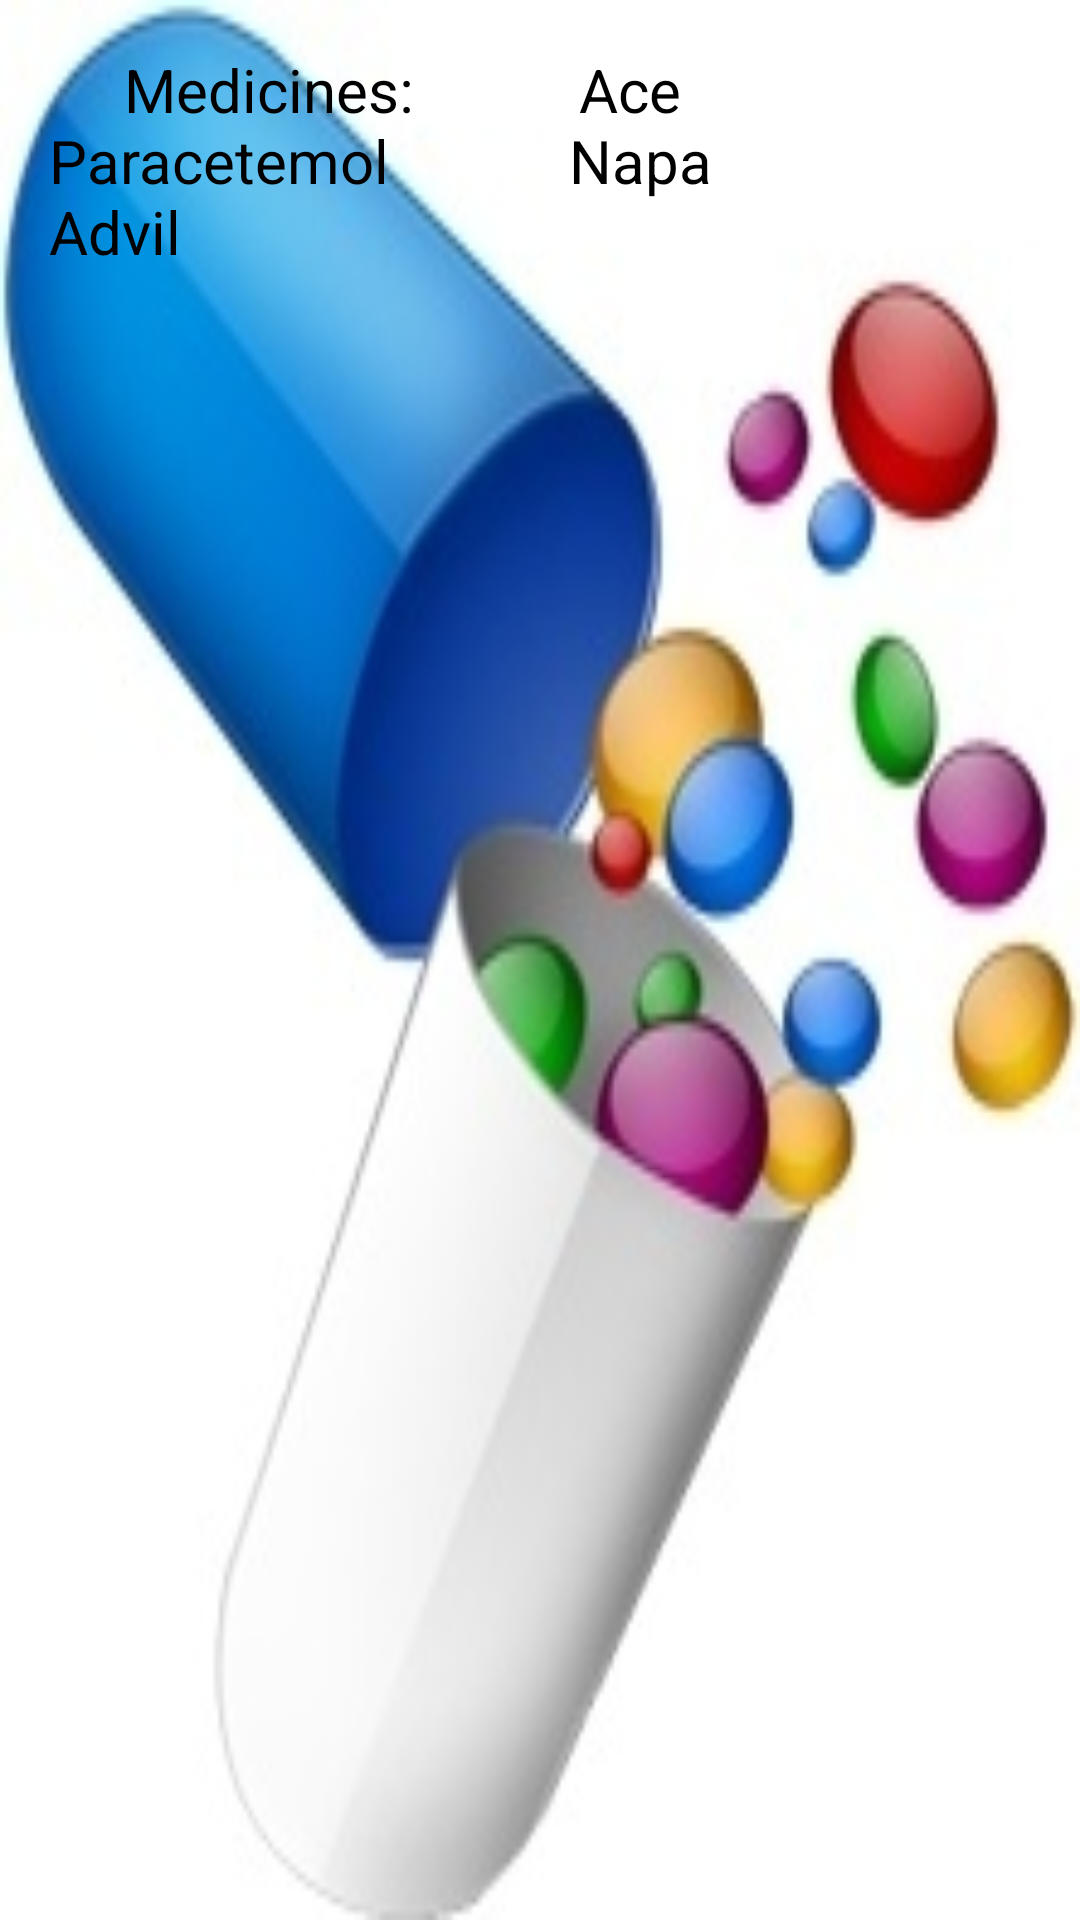

Reconstruct the res/layout file that produces this screen, plus the resources it refers to.
<!-- AndroidManifest.xml: application theme AppTheme -->
<!-- res/layout/activity_medi.xml -->
<?xml version="1.0" encoding="utf-8"?>
<androidx.constraintlayout.widget.ConstraintLayout xmlns:android="http://schemas.android.com/apk/res/android" xmlns:app="http://schemas.android.com/apk/res-auto" xmlns:aapt="http://schemas.android.com/aapt" android:background="@drawable/md" android:layout_width="match_parent" android:layout_height="match_parent">
    <TextView android:textSize="20dp" android:textColor="#000" android:id="@+id/textView2" android:layout_width="287dp" android:layout_height="417dp" android:layout_marginTop="8dp" android:layout_marginBottom="8dp" android:text="     Medicines:           Ace            Paracetemol            Napa            Advil" app:layout_constraintBottom_toBottomOf="parent" app:layout_constraintEnd_toEndOf="parent"  app:layout_constraintHorizontal_bias="0.222" app:layout_constraintStart_toStartOf="parent" app:layout_constraintTop_toTopOf="parent" app:layout_constraintVertical_bias="0.041"/>
</androidx.constraintlayout.widget.ConstraintLayout>
<!-- resources referenced by this layout -->
<resources>
  <!-- drawable md: jpg bitmap (drawable, 14209 bytes) -->
  <style name="AppTheme" parent="Theme.MaterialComponents.Light.DarkActionBar">
          <item name="colorAccent">@color/colorAccent</item>
          <item name="colorPrimary">@color/colorPrimary</item>
          <item name="colorPrimaryDark">@color/colorPrimaryDark</item>
      </style>
  <color name="colorAccent">#ff4081</color>
  <color name="colorPrimary">#3f51b5</color>
  <color name="colorPrimaryDark">#303f9f</color>
</resources>
